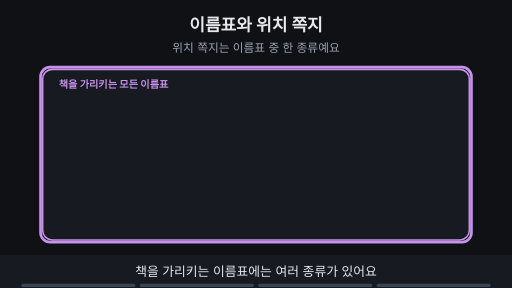
t = 0.00 s
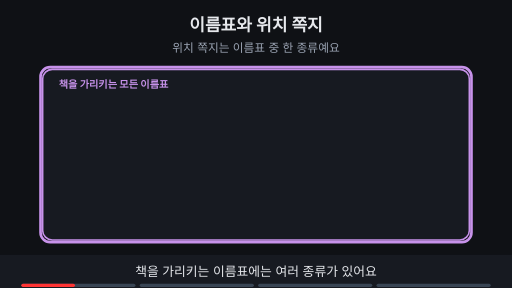
t = 1.76 s
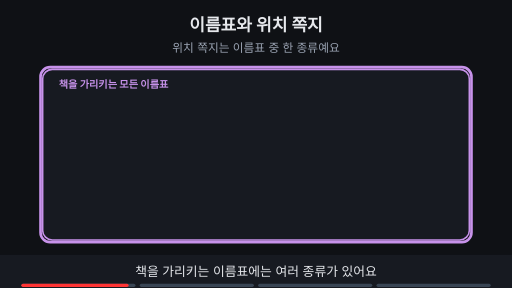
t = 3.53 s
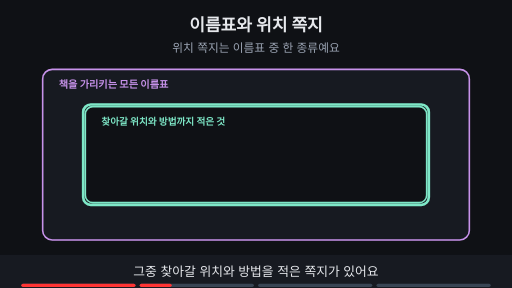
t = 4.80 s
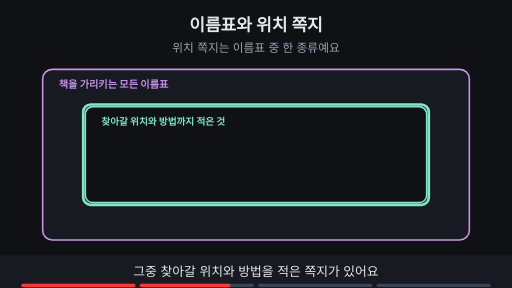
t = 6.73 s
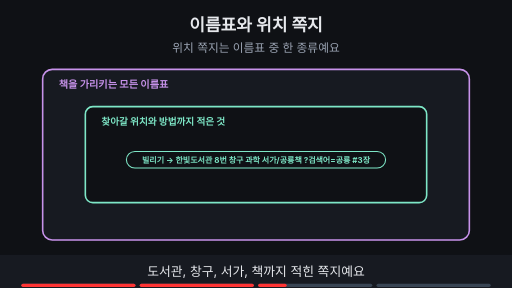
t = 8.44 s

The animated SVG that drew these frames (rendered in a browser with its animation timeline set to each time). Animation: 13 SMIL elements (animate=13); frames cover the first 8.44 s, repeats indefinitely.

<svg xmlns="http://www.w3.org/2000/svg" viewBox="0 0 960 540" width="960" height="540" font-family="-apple-system,'Apple SD Gothic Neo','Segoe UI',sans-serif">
<title>이름표와 위치 쪽지</title>
<rect width="960" height="540" fill="#0f1115"/>
<text x="480" y="58" text-anchor="middle" font-size="32" font-weight="700" fill="#e6e8ec">이름표와 위치 쪽지</text>
<text x="480" y="98" text-anchor="middle" font-size="22" fill="#9aa3b2">위치 쪽지는 이름표 중 한 종류예요</text>
<rect x="80" y="130" width="800" height="320" rx="18" fill="#171a21" stroke="#c792ea" stroke-width="3"/><text x="110" y="165" text-anchor="start" font-size="19" font-weight="700" fill="#c792ea">책을 가리키는 모든 이름표</text><g opacity="1"><animate attributeName="opacity" values="1;1;0;0" keyTimes="0;0.235;0.250;1" dur="15s" repeatCount="indefinite"/><rect x="76" y="126" width="808" height="328" rx="18" fill="none" stroke="#c792ea" stroke-width="5"/></g><g opacity="0"><animate attributeName="opacity" values="0;0;1;1" keyTimes="0;0.250;0.265;1" dur="15s" repeatCount="indefinite"/><rect x="160" y="200" width="640" height="180" rx="14" fill="#0f1115" stroke="#7ee7c7" stroke-width="3"/><text x="190" y="234" text-anchor="start" font-size="18" font-weight="700" fill="#7ee7c7">찾아갈 위치와 방법까지 적은 것</text></g><g opacity="0"><animate attributeName="opacity" values="0;0;1;1;0;0" keyTimes="0;0.250;0.265;0.485;0.500;1" dur="15s" repeatCount="indefinite"/><rect x="156" y="196" width="648" height="188" rx="14" fill="none" stroke="#7ee7c7" stroke-width="5"/></g><g opacity="0"><animate attributeName="opacity" values="0;0;1;1" keyTimes="0;0.500;0.515;1" dur="15s" repeatCount="indefinite"/><rect x="237" y="284" width="486" height="31" rx="16" fill="#0f1115" stroke="#7ee7c7" stroke-width="2"/><text x="480" y="305.4" text-anchor="middle" font-size="15" font-weight="700" fill="#7ee7c7">빌리기 → 한빛도서관 8번 창구 과학 서가/공룡책 ?검색어=공룡 #3장</text></g><g opacity="0"><animate attributeName="opacity" values="0;0;1;1" keyTimes="0;0.750;0.765;1" dur="15s" repeatCount="indefinite"/><text x="480" y="420" text-anchor="middle" font-size="18" font-weight="700" fill="#ffb454">위치 쪽지는 이름표 중 한 종류예요</text></g>
<rect x="0" y="478" width="960" height="62" fill="#171a21"/>
<g opacity="1"><animate attributeName="opacity" values="1;1;0;0" keyTimes="0;0.235;0.250;1" dur="15s" repeatCount="indefinite"/><text x="480" y="518" text-anchor="middle" font-size="24" fill="#e6e8ec">책을 가리키는 이름표에는 여러 종류가 있어요</text></g>
<g opacity="0"><animate attributeName="opacity" values="0;0;1;1;0;0" keyTimes="0;0.250;0.265;0.485;0.500;1" dur="15s" repeatCount="indefinite"/><text x="480" y="518" text-anchor="middle" font-size="24" fill="#e6e8ec">그중 찾아갈 위치와 방법을 적은 쪽지가 있어요</text></g>
<g opacity="0"><animate attributeName="opacity" values="0;0;1;1;0;0" keyTimes="0;0.500;0.515;0.735;0.750;1" dur="15s" repeatCount="indefinite"/><text x="480" y="518" text-anchor="middle" font-size="24" fill="#e6e8ec">도서관, 창구, 서가, 책까지 적힌 쪽지예요</text></g>
<g opacity="0"><animate attributeName="opacity" values="0;0;1;1" keyTimes="0;0.750;0.765;1" dur="15s" repeatCount="indefinite"/><text x="480" y="518" text-anchor="middle" font-size="24" fill="#e6e8ec">이름표가 더 큰 범위, 위치 쪽지는 그 일부예요</text></g>

<g aria-label="재생 진행 막대" data-stage-count="4"><g class="progress-segment" data-stage="1"><rect x="40" y="532" width="214" height="6" rx="3" fill="#394554"/><rect x="40" y="532" width="0" height="6" rx="3" fill="#ff3434"><animate attributeName="width" values="0;214;214" keyTimes="0;0.250000;1" dur="15s" repeatCount="indefinite"/></rect></g><g class="progress-segment" data-stage="2"><rect x="262" y="532" width="214" height="6" rx="3" fill="#394554"/><rect x="262" y="532" width="0" height="6" rx="3" fill="#ff3434"><animate attributeName="width" values="0;0;214;214" keyTimes="0;0.250000;0.500000;1" dur="15s" repeatCount="indefinite"/></rect></g><g class="progress-segment" data-stage="3"><rect x="484" y="532" width="214" height="6" rx="3" fill="#394554"/><rect x="484" y="532" width="0" height="6" rx="3" fill="#ff3434"><animate attributeName="width" values="0;0;214;214" keyTimes="0;0.500000;0.750000;1" dur="15s" repeatCount="indefinite"/></rect></g><g class="progress-segment" data-stage="4"><rect x="706" y="532" width="214" height="6" rx="3" fill="#394554"/><rect x="706" y="532" width="0" height="6" rx="3" fill="#ff3434"><animate attributeName="width" values="0;0;214" keyTimes="0;0.750000;1" dur="15s" repeatCount="indefinite"/></rect></g></g></svg>
